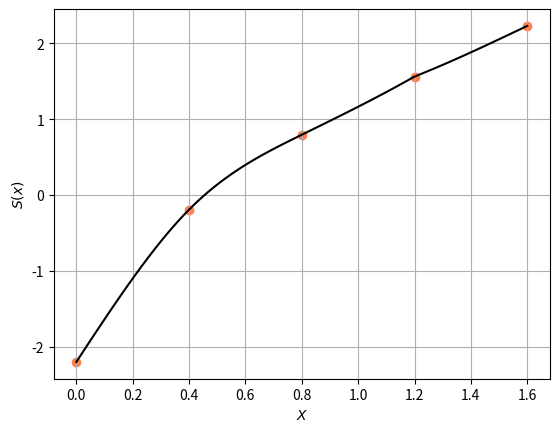

The matplotlib source for this figure:
import numpy as np
import matplotlib.pyplot as plt

xi = [0, 0.4, 0.8, 1.2, 1.6]
yi = [-2.2026, -0.19315, 0.79464, 1.5624, 2.2306]
x = 8


def find_h(xi):
    hi = []
    for i in range(len(xi) - 1):
        hi.append(xi[i + 1] - xi[i])
    return hi


def find_d(yi):
    values_array = []
    for i in range(3):
        values_array.append(((yi[i + 2] - yi[i + 1]) / 0.4) - ((yi[i + 1] - yi[i]) / 0.4))
    return np.array(values_array)


def system_solution(a, b):
    q_part = np.linalg.solve(a, b)
    qi = [0.0]
    for i in range(len(q_part)):
        qi.append(q_part[i])
    qi.append(0.0)
    return qi


def spline_interpolation(x, xi, yi):
    hi = find_h(xi)
    a = [
        [(hi[1] * 2) / 3, hi[2] / 6, 0],
        [hi[1] / 6, (hi[2] * 2) / 3, hi[3] / 6],
        [hi[2] / 6, 0, (hi[3] * 2) / 3]
    ]
    b = find_d(yi)
    qi = system_solution(a, b)

    if x <= xi[-1]:
        for i in range(4):
            if xi[i] <= x <= xi[i + 1]:
                return qi[i] * ((xi[i + 1] - x) ** 3) / (6 * hi[i]) \
                    + qi[i + 1] * ((x - xi[i]) ** 3) / (6 * hi[i]) \
                    + (yi[i] / hi[i] - qi[i] * hi[i] / 6) * (xi[i + 1] - x) \
                    + (yi[i + 1] / hi[i] - qi[i + 1] * hi[i] / 6) * (x - xi[i])
    else:
        i = 4
        h = xi[-1] - xi[-2]
        return qi[i] * ((xi[-1] - x) ** 3) / (6 * h) \
            + qi[i - 1] * ((x - xi[-2]) ** 3) / (6 * h) \
            + (yi[i] / h - qi[i] * h / 6) * (xi[-1] - x) \
            + (yi[i - 1] / h - qi[i - 1] * h / 6) * (x - xi[-2])


def plot():
    plt.grid(True)
    plt.xlabel("$X$")
    plt.ylabel("$S(x)$")

    x1 = np.linspace(xi[0], xi[-1], 100)
    y1 = [spline_interpolation(i, xi, yi) for i in x1]

    plt.plot(x1, y1, color='#000', label='Spline')
    plt.scatter(xi, yi, c='coral')

    plt.show()
    plt.close()


print("Розрахунок сплайна за допомогою інтерполяції: ", spline_interpolation(x, xi, yi))
plot()
